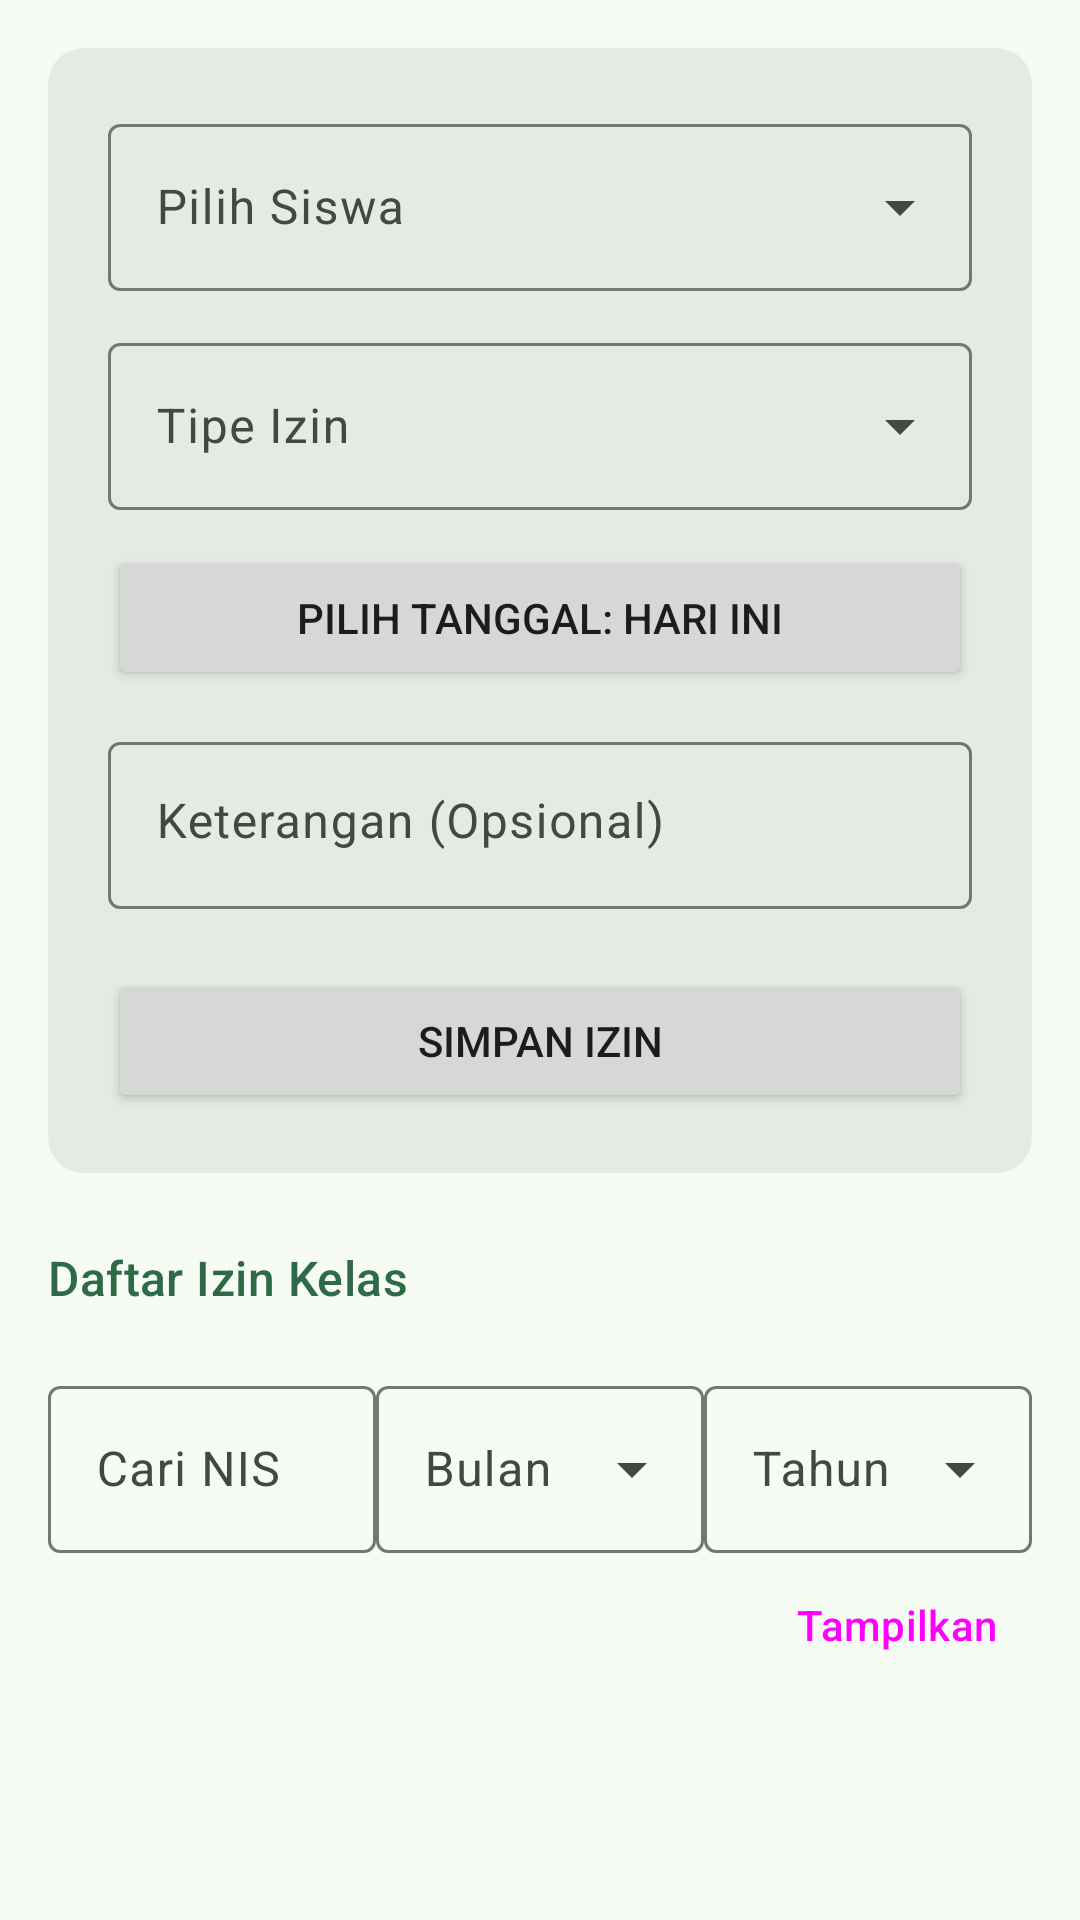

Write the Android layout XML for this screen, with the resource values it uses.
<!-- AndroidManifest.xml: application theme AppTheme -->
<!-- res/layout/fragment_izin.xml -->
<?xml version="1.0" encoding="utf-8"?>
<androidx.coordinatorlayout.widget.CoordinatorLayout xmlns:android="http://schemas.android.com/apk/res/android"
    xmlns:app="http://schemas.android.com/apk/res-auto"
    android:layout_width="match_parent"
    android:layout_height="match_parent">

    <androidx.core.widget.NestedScrollView
        android:layout_width="match_parent"
        android:layout_height="match_parent"
        app:layout_behavior="@string/appbar_scrolling_view_behavior">

        <LinearLayout
            android:layout_width="match_parent"
            android:layout_height="wrap_content"
            android:orientation="vertical"
            android:padding="16dp">

            
            <com.google.android.material.card.MaterialCardView
                style="@style/Widget.Material3.CardView.Elevated"
                android:layout_width="match_parent"
                android:layout_height="wrap_content"
                android:layout_marginBottom="24dp"
                app:cardBackgroundColor="?attr/colorSurfaceContainerHigh">

                <LinearLayout
                    android:layout_width="match_parent"
                    android:layout_height="wrap_content"
                    android:orientation="vertical"
                    android:padding="20dp">

                    
                    <com.google.android.material.textfield.TextInputLayout
                        style="@style/Widget.Material3.TextInputLayout.OutlinedBox.ExposedDropdownMenu"
                        android:layout_width="match_parent"
                        android:layout_height="wrap_content"
                        android:layout_marginBottom="12dp"
                        android:hint="Pilih Siswa">

                        <AutoCompleteTextView
                            android:id="@+id/actvSiswa"
                            android:layout_width="match_parent"
                            android:layout_height="wrap_content"
                            android:inputType="none" />
                    </com.google.android.material.textfield.TextInputLayout>

                    
                    <com.google.android.material.textfield.TextInputLayout
                        style="@style/Widget.Material3.TextInputLayout.OutlinedBox.ExposedDropdownMenu"
                        android:layout_width="match_parent"
                        android:layout_height="wrap_content"
                        android:layout_marginBottom="12dp"
                        android:hint="Tipe Izin">

                        <AutoCompleteTextView
                            android:id="@+id/actvTipe"
                            android:layout_width="match_parent"
                            android:layout_height="wrap_content"
                            android:inputType="none"
                            app:simpleItems="@array/izin" />


                    </com.google.android.material.textfield.TextInputLayout>


                    <Button
                        android:id="@+id/btnPilihTanggal"
                        style="@style/Widget.Material3Expressive.Button.TonalButton"
                        android:layout_width="match_parent"
                        android:layout_height="wrap_content"
                        android:layout_marginBottom="12dp"
                        android:text="Pilih Tanggal: Hari ini"
                        app:icon="@android:drawable/ic_menu_my_calendar" />

                    
                    <com.google.android.material.textfield.TextInputLayout
                        style="@style/Widget.Material3.TextInputLayout.OutlinedBox"
                        android:layout_width="match_parent"
                        android:layout_height="wrap_content"
                        android:layout_marginBottom="20dp"
                        android:hint="Keterangan (Opsional)">

                        <com.google.android.material.textfield.TextInputEditText
                            android:id="@+id/etKeterangan"
                            android:layout_width="match_parent"
                            android:layout_height="wrap_content"
                            android:gravity="top"
                            android:minLines="1" />
                    </com.google.android.material.textfield.TextInputLayout>

                    <Button
                        android:id="@+id/btnSimpan"
                        android:layout_width="match_parent"
                        android:layout_height="wrap_content"
                        android:text="Simpan Izin" />
                </LinearLayout>
            </com.google.android.material.card.MaterialCardView>

            
            <TextView
                android:layout_width="wrap_content"
                android:layout_height="wrap_content"
                android:layout_marginBottom="12dp"
                android:text="Daftar Izin Kelas"
                android:textAppearance="?attr/textAppearanceTitleMedium"
                android:textColor="?attr/colorPrimary" />

             <LinearLayout
            android:layout_width="match_parent"
            android:layout_height="wrap_content"
            android:layout_marginTop="8dp"
            android:orientation="horizontal"
            android:weightSum="3">

            <com.google.android.material.textfield.TextInputLayout
                android:layout_width="0dp"
                android:layout_height="wrap_content"
                android:layout_weight="1"
                android:hint="Cari NIS">

                <com.google.android.material.textfield.TextInputEditText
                    android:id="@+id/etFilterNis"
                    android:layout_width="match_parent"
                    android:layout_height="wrap_content"
                    android:inputType="text" />
            </com.google.android.material.textfield.TextInputLayout>

            <com.google.android.material.textfield.TextInputLayout
                android:layout_width="0dp"
                style="@style/Widget.Material3.TextInputLayout.OutlinedBox.ExposedDropdownMenu"
                android:layout_height="wrap_content"
                android:layout_weight="1"
                android:hint="Bulan">

                <AutoCompleteTextView
                    android:id="@+id/spinnerBulan"
                    android:layout_width="match_parent"
                    android:layout_height="wrap_content" />
            </com.google.android.material.textfield.TextInputLayout>

            <com.google.android.material.textfield.TextInputLayout
                android:layout_width="0dp"
                style="@style/Widget.Material3.TextInputLayout.OutlinedBox.ExposedDropdownMenu"
                android:layout_height="wrap_content"
                android:layout_weight="1"
                android:hint="Tahun">

                <AutoCompleteTextView
                    android:id="@+id/spinnerTahun"
                    android:layout_width="match_parent"
                    android:layout_height="wrap_content" />
            </com.google.android.material.textfield.TextInputLayout>
        </LinearLayout>

            <Button
                android:id="@+id/btnFilter"
                style="@style/Widget.Material3.Button.TextButton"
                android:layout_width="wrap_content"
                android:layout_height="wrap_content"
                android:layout_gravity="end"
                android:text="Tampilkan" />

            <androidx.recyclerview.widget.RecyclerView
                android:id="@+id/rvIzin"
                android:layout_width="match_parent"
                android:layout_height="wrap_content"
                android:nestedScrollingEnabled="false" />

        </LinearLayout>
    </androidx.core.widget.NestedScrollView>
</androidx.coordinatorlayout.widget.CoordinatorLayout>
<!-- resources referenced by this layout -->
<resources>
  <string-array name="izin">
          <item>Sakit</item>
          <item>Izin</item>
          <item>Dispen</item>
      </string-array>
  <color name="md_theme_primary">#2D6A45</color>
  <color name="md_theme_onPrimary">#FFFFFF</color>
  <color name="md_theme_primaryContainer">#B0F1C2</color>
  <color name="md_theme_onPrimaryContainer">#10512F</color>
  <color name="md_theme_secondary">#4F6353</color>
  <color name="md_theme_onSecondary">#FFFFFF</color>
  <color name="md_theme_secondaryContainer">#D2E8D4</color>
  <color name="md_theme_onSecondaryContainer">#384B3D</color>
  <color name="md_theme_tertiary">#3A646F</color>
  <color name="md_theme_onTertiary">#FFFFFF</color>
  <color name="md_theme_tertiaryContainer">#BEEAF7</color>
  <color name="md_theme_onTertiaryContainer">#214C57</color>
  <color name="md_theme_error">#BA1A1A</color>
  <color name="md_theme_onError">#FFFFFF</color>
  <color name="md_theme_errorContainer">#FFDAD6</color>
  <color name="md_theme_onErrorContainer">#93000A</color>
  <color name="md_theme_background">#F6FBF3</color>
  <color name="md_theme_onBackground">#181D19</color>
  <color name="md_theme_surface">#F6FBF3</color>
  <color name="md_theme_onSurface">#181D19</color>
  <color name="md_theme_surfaceVariant">#DCE5DB</color>
  <color name="md_theme_onSurfaceVariant">#414942</color>
  <color name="md_theme_outline">#717971</color>
  <color name="md_theme_outlineVariant">#C0C9BF</color>
  <color name="md_theme_inverseSurface">#2C322D</color>
  <color name="md_theme_inverseOnSurface">#EDF2EB</color>
  <color name="md_theme_inversePrimary">#95D5A7</color>
  <color name="md_theme_primaryFixed">#B0F1C2</color>
  <color name="md_theme_onPrimaryFixed">#00210F</color>
  <color name="md_theme_primaryFixedDim">#95D5A7</color>
  <color name="md_theme_onPrimaryFixedVariant">#10512F</color>
  <color name="md_theme_secondaryFixed">#D2E8D4</color>
  <color name="md_theme_onSecondaryFixed">#0D1F13</color>
  <color name="md_theme_secondaryFixedDim">#B6CCB9</color>
  <color name="md_theme_onSecondaryFixedVariant">#384B3D</color>
  <color name="md_theme_tertiaryFixed">#BEEAF7</color>
  <color name="md_theme_onTertiaryFixed">#001F26</color>
  <color name="md_theme_tertiaryFixedDim">#A2CDDA</color>
  <color name="md_theme_onTertiaryFixedVariant">#214C57</color>
  <color name="md_theme_surfaceDim">#D6DBD4</color>
  <color name="md_theme_surfaceBright">#F6FBF3</color>
  <color name="md_theme_surfaceContainerLowest">#FFFFFF</color>
  <color name="md_theme_surfaceContainerLow">#F0F5EE</color>
  <color name="md_theme_surfaceContainer">#EAEFE8</color>
  <color name="md_theme_surfaceContainerHigh">#E5EAE2</color>
  <color name="md_theme_surfaceContainerHighest">#DFE4DD</color>
</resources>
